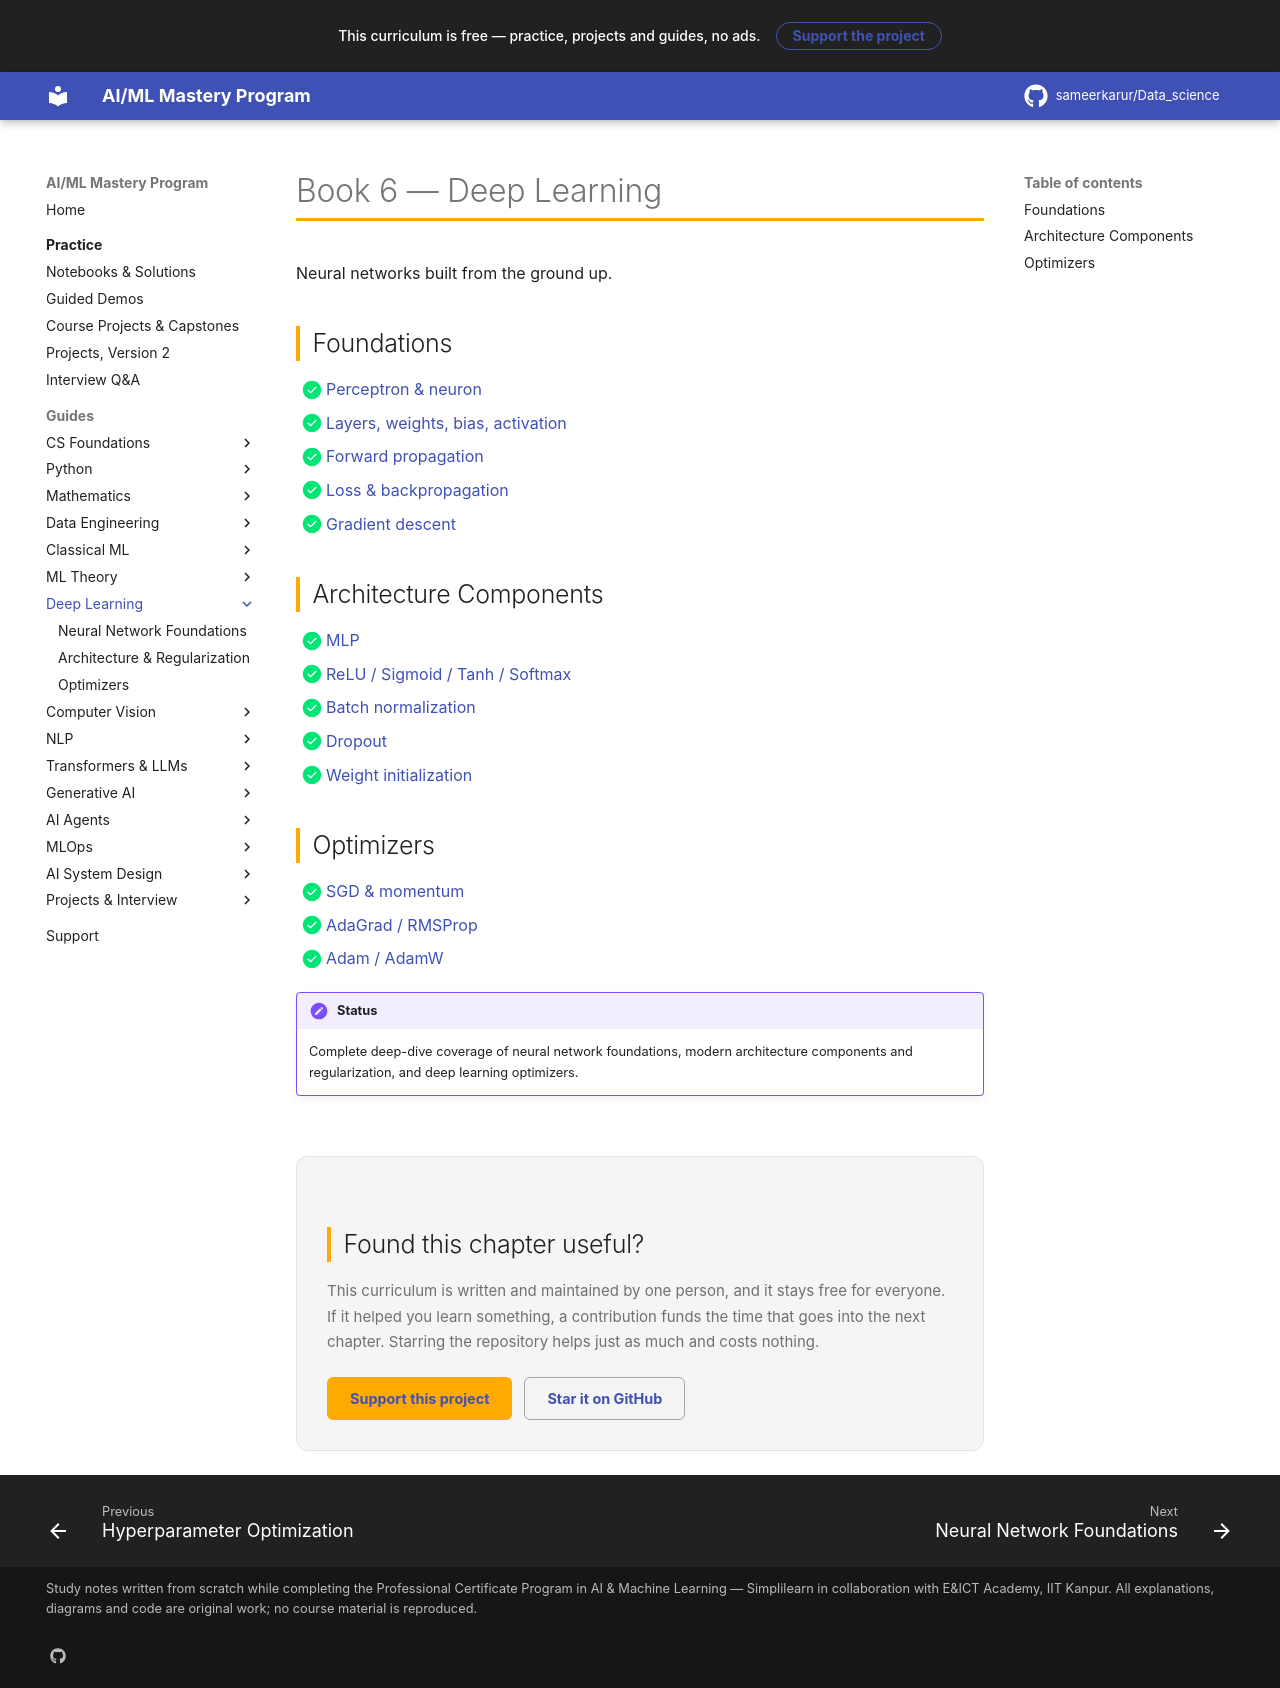

repository: sameerkarur/Data_science · page: 06-deep-learning/index.html · generator: mkdocs

# Book 6 — Deep Learning

Neural networks built from the ground up.

## Foundations

- [x] [Perceptron & neuron](neural-network-foundations-deep-dive.md)
- [x] [Layers, weights, bias, activation](neural-network-foundations-deep-dive.md)
- [x] [Forward propagation](neural-network-foundations-deep-dive.md)
- [x] [Loss & backpropagation](neural-network-foundations-deep-dive.md)
- [x] [Gradient descent](neural-network-foundations-deep-dive.md)

## Architecture Components

- [x] [MLP](architecture-components-regularization-deep-dive.md)
- [x] [ReLU / Sigmoid / Tanh / Softmax](architecture-components-regularization-deep-dive.md)
- [x] [Batch normalization](architecture-components-regularization-deep-dive.md)
- [x] [Dropout](architecture-components-regularization-deep-dive.md)
- [x] [Weight initialization](architecture-components-regularization-deep-dive.md)

## Optimizers

- [x] [SGD & momentum](deep-learning-optimizers-deep-dive.md)
- [x] [AdaGrad / RMSProp](deep-learning-optimizers-deep-dive.md)
- [x] [Adam / AdamW](deep-learning-optimizers-deep-dive.md)

!!! mastery "Status"
    Complete deep-dive coverage of neural network foundations, modern architecture components and regularization, and deep learning optimizers.
